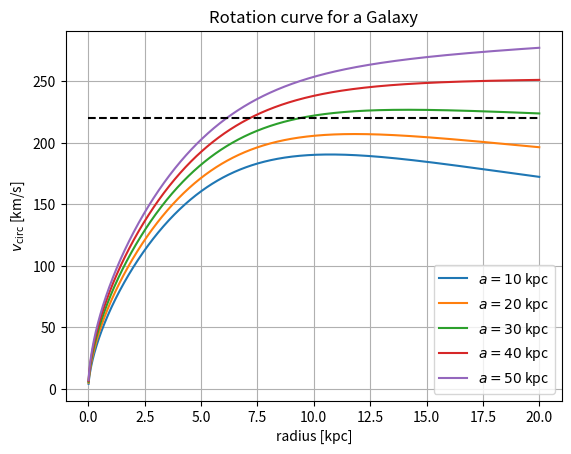
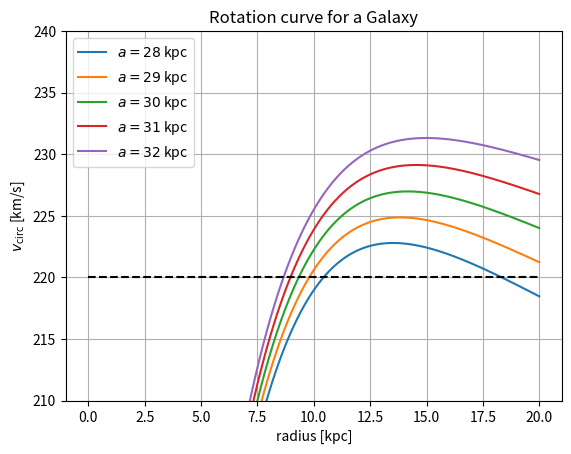

Python code for these plots, in order:
#!/usr/bin/env python3

# Import relevant packages
import matplotlib.pyplot as plt
import numpy as np


##########################################################################
# CONSTANTS
##########################################################################

M_d = 1e11      # Mass of disk in Solar masses
R_d = 5.0       # Radius of disk in kiloparsecs
G = 6.674e-11   # Gravitational constants 
PI = 3.141596
rho_0 = 2e-25     # Rho in grams per cm^-3
a = 1.0



##########################################################################
# CONVERSIONS
##########################################################################

# Returns the mass in kg from solar masses
def Msol_to_Mkg (M_sol):
    return M_sol * 1.989e30 

# Returns the distance in kpc from meters
def kpc_to_m (kpc):
    return kpc * 3.086e19

# Returns the density in kg / m^3 from g / cm^3
def gcm_to_kgm (gcm):
    return (gcm / 1000) * (100 ** 3)


##########################################################################
# PHYSICAL FUNCTIONS
########################################################################## 

# Calcaulates the total potential
def phi_tot (phi_d, phi_halo):
    return phi_d + phi_halo

# Returns the density function
def rho (R):
    _rho = gcm_to_kgm(rho_0)
    R = kpc_to_m(R)

    b = (R / a) * ((1 + (R / a)) ** 2)
    return _rho / b

# Returns the NFW velocity
def V_NFW ():
    _rho = gcm_to_kgm(rho_0)

    return np.sqrt(G * _rho * a ** 2)

# Calculate the velocity
def v_halo (R):
    R = kpc_to_m(R)

    fac = 4 * PI * (V_NFW() ** 2)
    fac2 = (a / R) * np.log(1 + (R / a)) - (1 / (1 + (R / a)))
    return np.sqrt(fac * fac2)

# Function for the velocity of the disk at some radius
def v_disk (R):
    # Convert units
    R = kpc_to_m(R)
    _R_d = kpc_to_m(R_d)
    _M_d = Msol_to_Mkg(M_d)

    # Calculate quantities
    fac1 = 0.767 * (G * _M_d / _R_d)
    fac2 = 0.44 * ((R / _R_d) ** 1.3)
    fac3 = 1 + 0.235 * ((R / _R_d) ** 2.3)
    squared = fac1 * (fac2 / fac3)

    # Return result
    return np.sqrt(squared)

# Return the velocity total function
def v_tot (R):
    return np.sqrt(v_disk(R) ** 2 + v_halo(R) ** 2)


##########################################################################
# GRAPHING
##########################################################################
 
# Function to plot values
def plot_a_values (axis, a_vals):
    global a
    # Plot each of the options for a
    for _a in a_vals:
        a = kpc_to_m(_a)

        # Create a plot of radius from 0 to 4 disk radius
        R = np.linspace(0.01, 4.0 * R_d, 1000)
        v = v_tot(R) / 1000.0

        # Create the plot
        axis.plot(R, v, label="$a = %.0f$ kpc" % _a)

    # Add in all the axis variables and the titles
    axis.set_xlabel("radius [kpc]")
    axis.set_ylabel("$v_\mathrm{circ}$ [km/s]")
    axis.set_title("Rotation curve for a Galaxy")
    axis.legend()
    axis.grid()

    # Plot the rotation line
    axis.plot([0, 4 * R_d], [220, 220], "--", color="black")


# Create the subplots for the first estimates
fig, ax = plt.subplots()
plot_a_values(ax, [10, 20, 30, 40, 50])
plt.show()

# Create the subplots for the more accurate estimates
fig, ax = plt.subplots()
plot_a_values(ax, [28, 29, 30, 31, 32])
ax.set_ylim(210, 240)
plt.show()